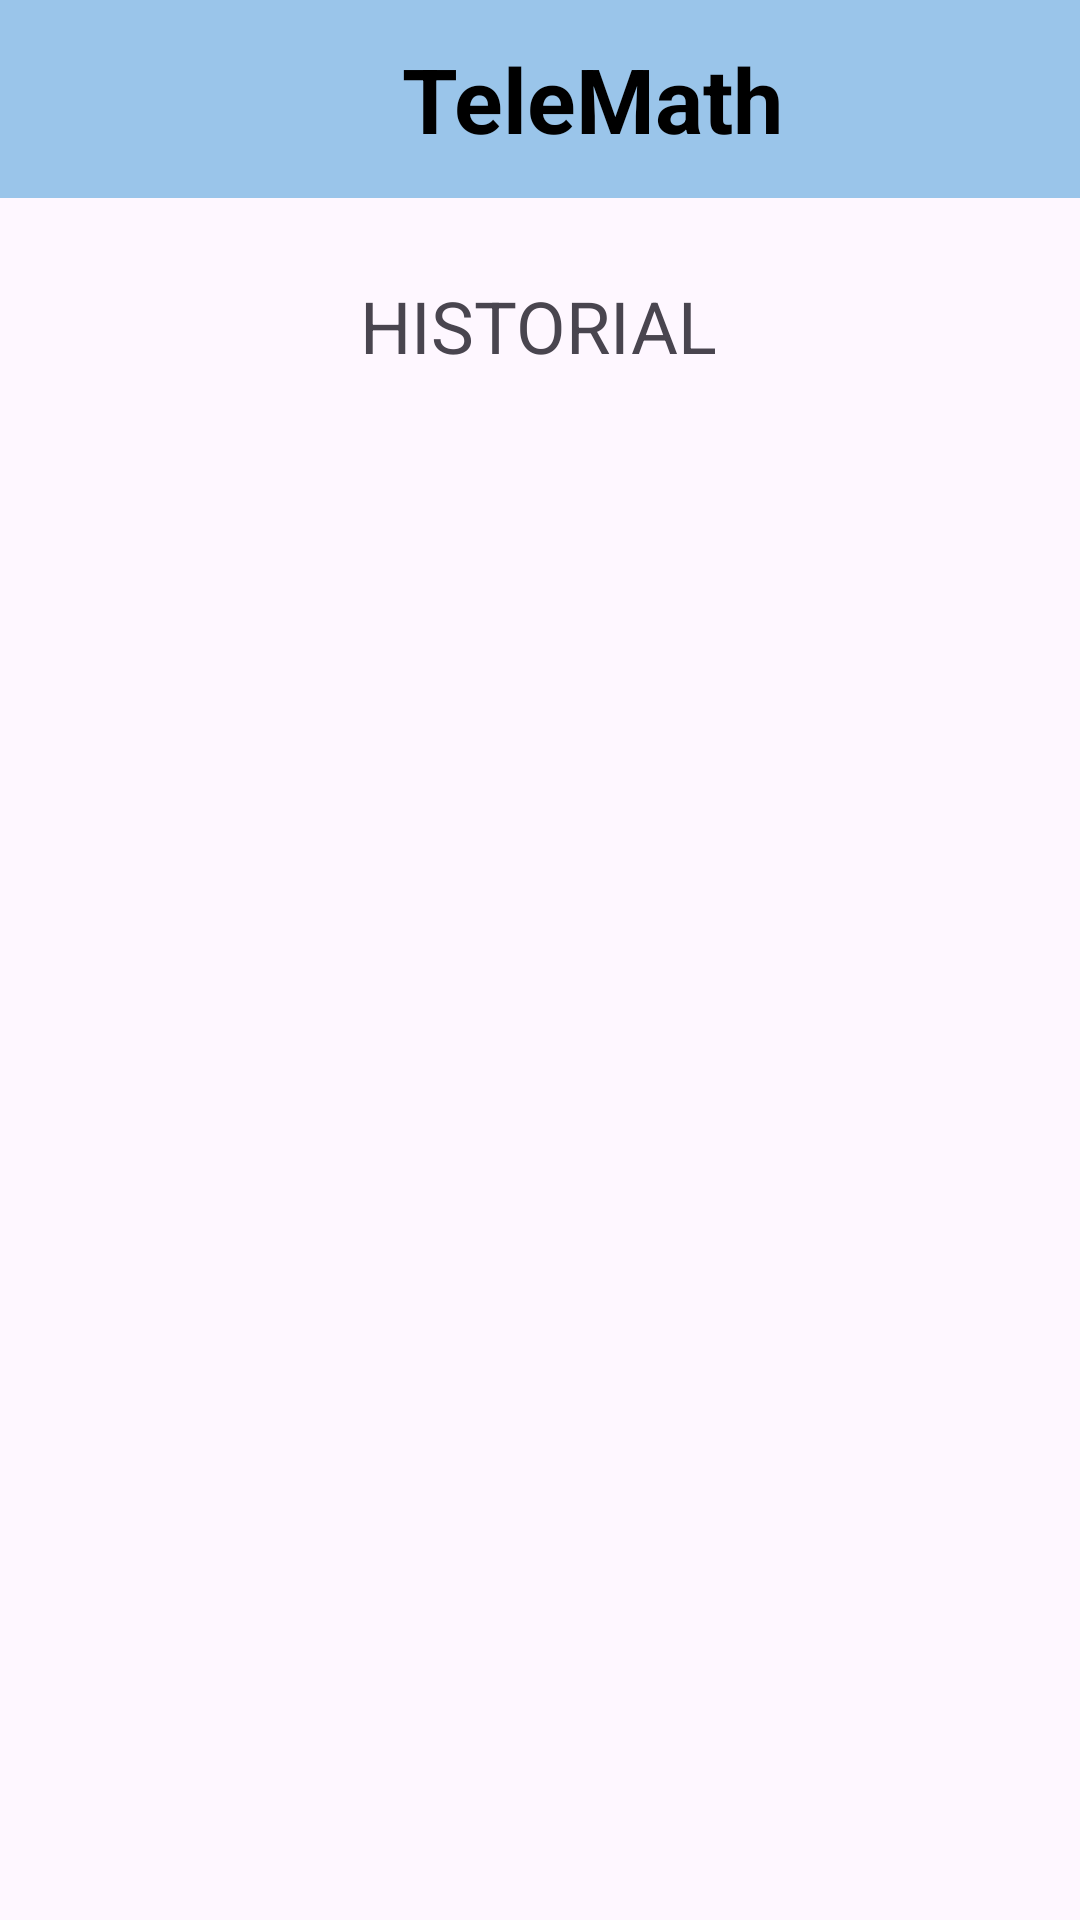

Layout XML and referenced resources for this Android screen:
<!-- AndroidManifest.xml: application theme Theme.Laboratorio2 -->
<!-- res/layout/activity_historial.xml -->
<?xml version="1.0" encoding="utf-8"?>
<androidx.constraintlayout.widget.ConstraintLayout xmlns:android="http://schemas.android.com/apk/res/android"
    xmlns:app="http://schemas.android.com/apk/res-auto"
    xmlns:tools="http://schemas.android.com/tools"
    android:layout_width="match_parent"
    android:layout_height="match_parent">
    <FrameLayout
        android:layout_width="match_parent"
        android:layout_height="wrap_content"
        android:background="#9AC5EA"
        tools:ignore="MissingConstraints">
        <LinearLayout
            android:layout_width="match_parent"
            android:layout_height="wrap_content"
            android:layout_weight="8"
            android:orientation="horizontal"
            android:weightSum="4">
            <ImageButton
                android:id="@+id/btnBack"
                android:layout_width="81dp"
                android:layout_height="66dp"
                android:background="?attr/selectableItemBackgroundBorderless"
                android:onClick="onBtnCalcularClick3"
                android:paddingStart="16dp"
                android:paddingEnd="16dp"
                android:src="@drawable/flecha"
                app:layout_constraintStart_toStartOf="parent"
                app:layout_constraintTop_toTopOf="parent" />

            <TextView
                android:id="@+id/tvTitle"
                android:layout_width="233dp"
                android:layout_height="66dp"
                android:gravity="center"
                android:text="TeleMath"
                android:textColor="@color/black"
                android:textSize="30sp"
                android:textStyle="bold"
                app:layout_constraintStart_toEndOf="@id/btnBack"
                app:layout_constraintTop_toTopOf="parent" />

        </LinearLayout>

    </FrameLayout>
    <TextView
        android:id="@+id/textView4"
        android:layout_width="190dp"
        android:layout_height="105dp"
        android:layout_marginTop="56dp"
        android:gravity="center"
        android:text="HISTORIAL"
        android:textSize="24sp"
        app:layout_constraintEnd_toEndOf="parent"
        app:layout_constraintHorizontal_bias="0.497"
        app:layout_constraintStart_toStartOf="parent"
        app:layout_constraintTop_toTopOf="parent" />

    <ScrollView
        android:id="@+id/scrollView2"
        android:layout_width="210dp"
        android:layout_height="231dp"
        app:layout_constraintEnd_toEndOf="parent"
        app:layout_constraintHeight_percent="0.5"
        app:layout_constraintStart_toStartOf="parent"
        app:layout_constraintTop_toBottomOf="@+id/textView4"
        app:layout_constraintWidth_percent="0.5">

        <LinearLayout
            android:id="@+id/linearLayout"
            android:layout_width="match_parent"
            android:layout_height="wrap_content"
            android:orientation="vertical">

            <TextView
                android:id="@+id/textView5"
                android:layout_width="199dp"
                android:layout_height="match_parent"
                android:text=""
                android:textSize="18sp" />
        </LinearLayout>
    </ScrollView>

</androidx.constraintlayout.widget.ConstraintLayout>
<!-- resources referenced by this layout -->
<resources>
  <style name="Theme.Laboratorio2" parent="Base.Theme.Laboratorio2" />
  <style name="Base.Theme.Laboratorio2" parent="Theme.Material3.DayNight.NoActionBar">
          
          
      </style>
  <!-- not gathered from this repository: default colours our renderer supplied (Android Studio template values) -->
  <color name="black">#FF000000</color>
</resources>
